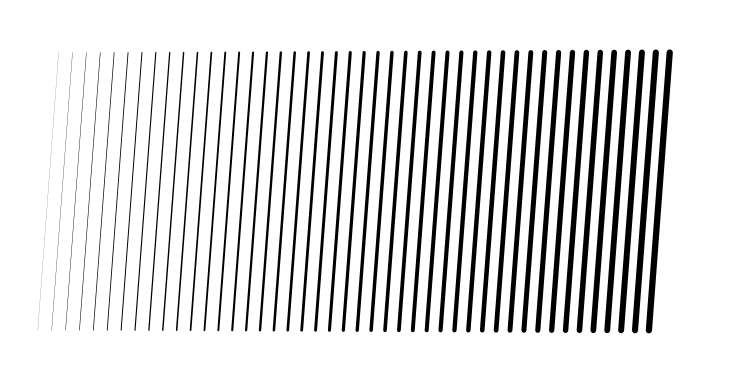

Write the Python code that produced this figure.
#!/usr/bin/env python
# -*- coding: utf-8 -*-
import numpy as np
import matplotlib
#matplotlib.use('Agg')
matplotlib.rcParams['toolbar'] = 'None'
import matplotlib.pyplot as plt
from matplotlib.path import Path
import matplotlib.patches as patches
import matplotlib.patheffects as PathEffects
import matplotlib.image as mpimg

size = 512,256
dpi = 72.0
figsize= size[0]/float(dpi),size[1]/float(dpi)
fig = plt.figure(figsize=figsize, dpi=dpi, facecolor="white")

axes = fig.add_axes([0.0, 0.0, 1.0, 1.0], frameon=False)
axes.set_xlim(0,size[0])
axes.set_ylim(0,size[1])

for i in range(45):
    x1 = 20+i*10
    x2 = x1+15
    y1 = 25
    y2 = 225
    thickness = (i+1)/10.0
    verts = np.array( [(x1, y1), (x2, y2)] )
    codes = [Path.MOVETO, Path.LINETO ]
    path = Path(verts, codes)
    patch = patches.PathPatch(path, facecolor='none', lw=thickness)
    patch.set_path_effects([PathEffects.Stroke(capstyle='round')])
    axes.add_patch(patch)

plt.xticks([]),plt.yticks([])
fig.savefig('agg-line.png', dpi=dpi)
plt.show()
